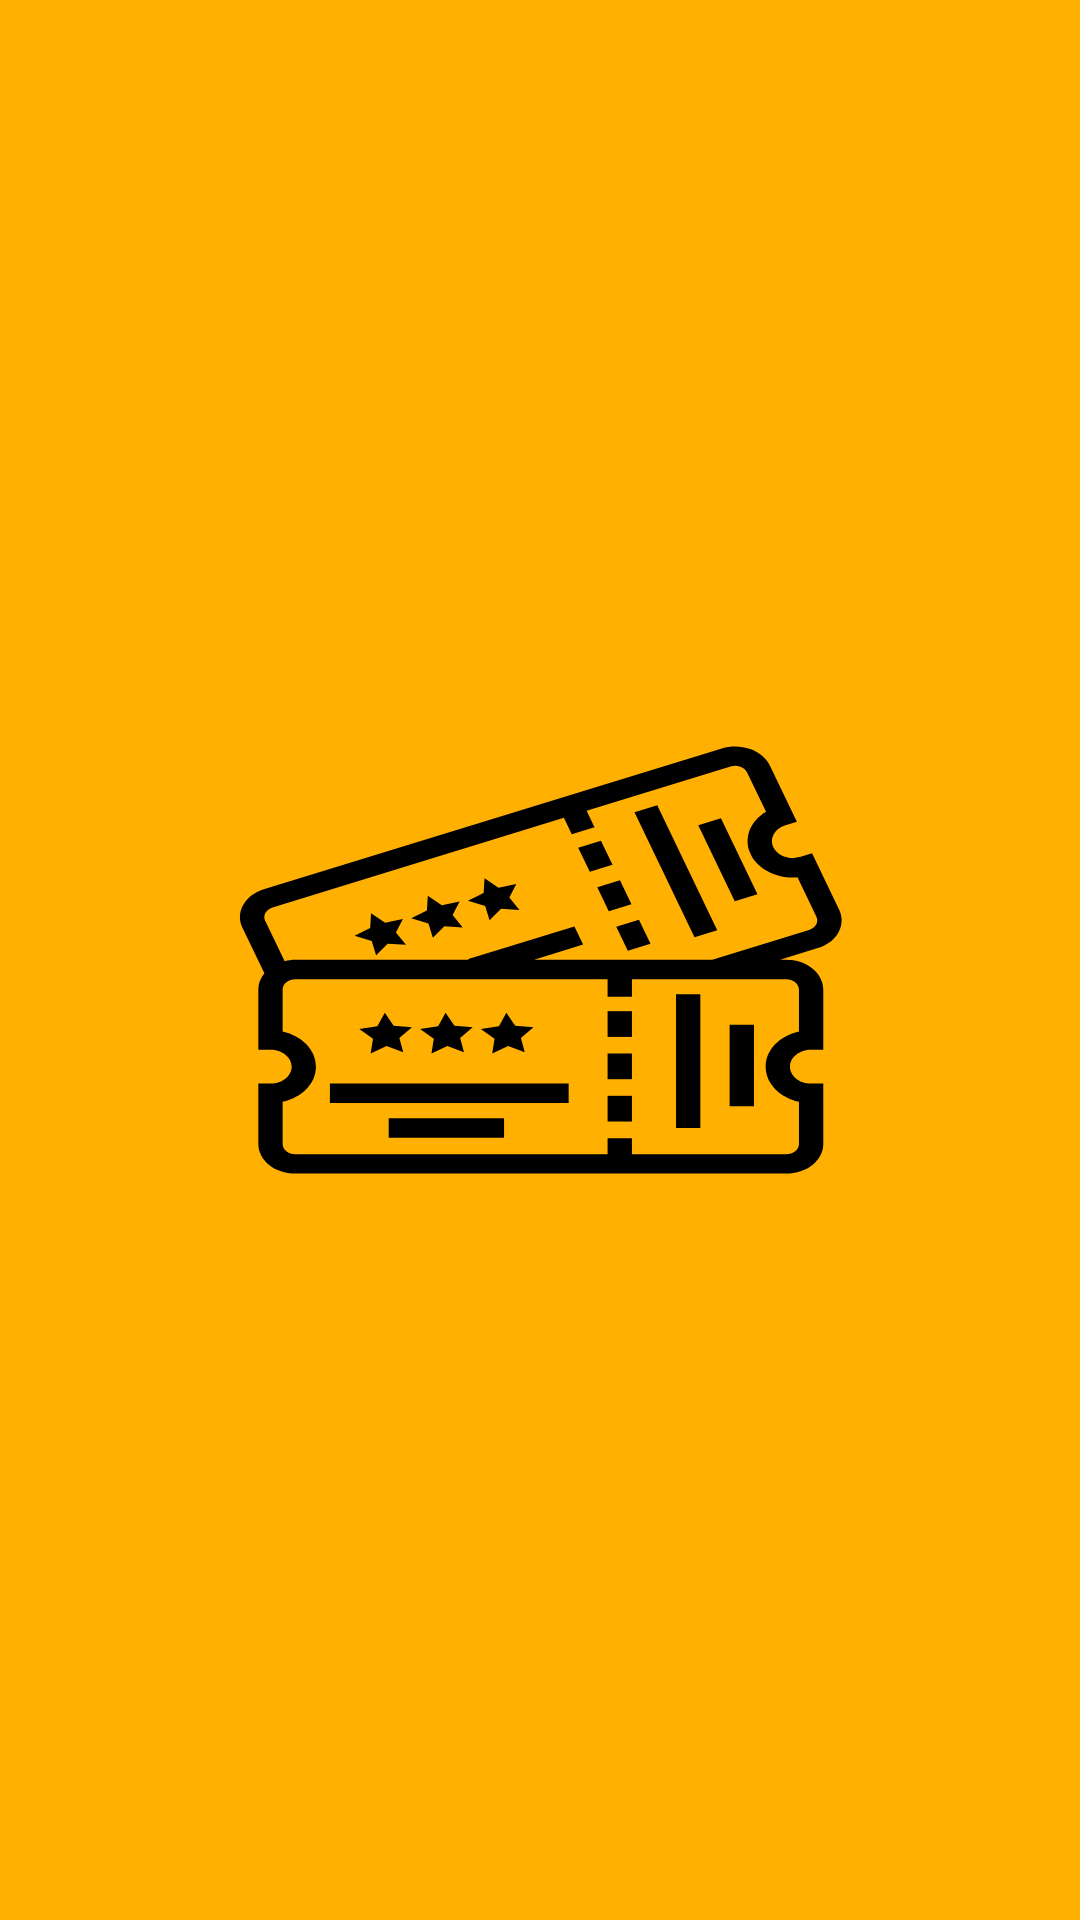

Write the Android layout XML for this screen, with the resource values it uses.
<!-- AndroidManifest.xml: application theme Theme.UTS_PemrogramanAndroid -->
<!-- res/layout/activity_main.xml -->
<?xml version="1.0" encoding="utf-8"?>
<RelativeLayout  xmlns:android="http://schemas.android.com/apk/res/android"
    xmlns:app="http://schemas.android.com/apk/res-auto"
    xmlns:tools="http://schemas.android.com/tools"
    android:layout_width="match_parent"
    android:layout_height="match_parent"
    android:background="@drawable/splash_screen"
    tools:context=".MainActivity">

</RelativeLayout>
<!-- resources referenced by this layout -->
<resources>
  <!-- drawable splash_screen: vector/xml drawable (drawable, 4933 chars, omitted) -->
  <style name="Theme.UTS_PemrogramanAndroid" parent="Base.Theme.UTS_PemrogramanAndroid" />
  <style name="Base.Theme.UTS_PemrogramanAndroid" parent="Theme.AppCompat.DayNight.NoActionBar">
          
          
      </style>
</resources>
